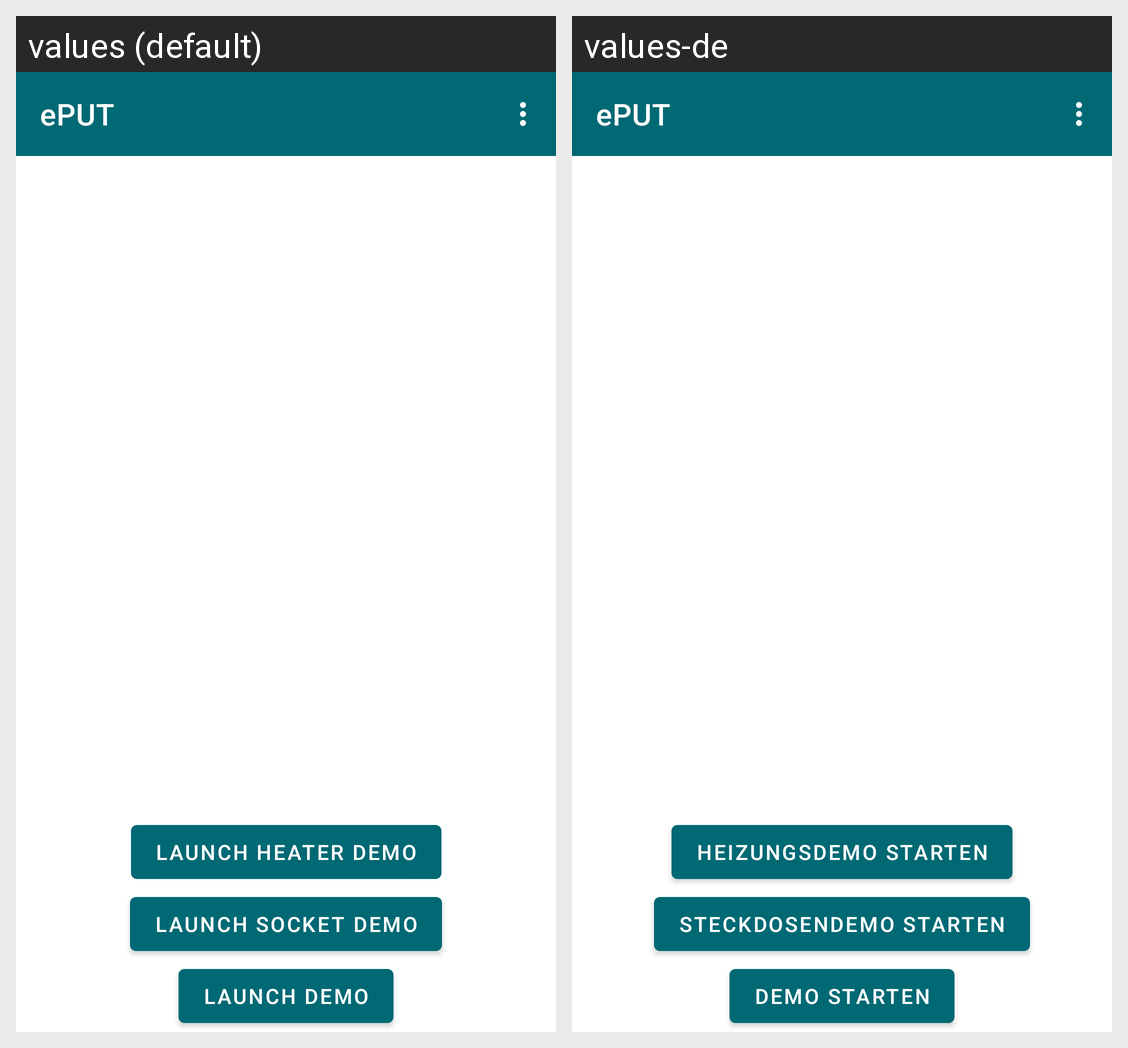

For this localized Android screen grid, give each drawn string resource with its value in every locale shown.
Android screen res/layout/activity_main.xml rendered under 2 locales, left to right: values (default), values-de. Device: Nexus 5 (rendered at 1080×1920; each locale shown at half size, 540×960, under a caption strip naming it); theme Theme.App.
Strings drawn on this screen, with the default value and each locale's value (text and hints the layout hard-codes, and strings that could not be matched under every locale, appear in the picture but are not listed):

app_name
  values: ePUT
  values-de: ePUT

button_launch_heater
  values: Launch heater demo
  values-de: Heizungsdemo starten

button_launch_socket
  values: Launch socket demo
  values-de: Steckdosendemo starten

button_launch_demo
  values: Launch demo
  values-de: Demo starten
